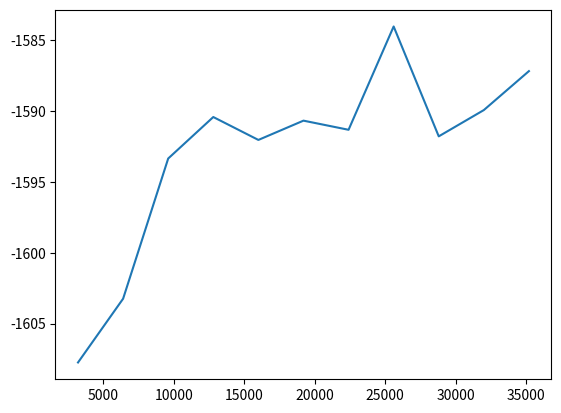

This figure's Python source:
import matplotlib.pyplot as plt
import numpy as np

data = [[3200, -1607.7433372365208], [6400, -1603.2427720876872], [9600, -1593.348562601366], [12800, -1590.4207111681026], [16000, -1592.0373086649722], [19200, -1590.676351462362], [22400, -1591.3213691345268], [25600, -1584.0303658022126], [28800, -1591.7849004452933], [32000, -1589.930108661245], [35200, -1587.1809302842878]]
data = np.array(data)

t = data[:,0]
r = data[:,1]


exp_rew = [-6.7058892250061035, -6.5824174880981445, -6.605879783630371, -6.594619274139404, -6.6224822998046875, -6.57425594329834, -6.559569358825684, -6.503049850463867, -6.485600471496582, -6.42447566986084, -6.405533313751221, -6.342283248901367, -6.772131443023682, -6.534542560577393, -6.491386890411377, -6.415541648864746, -6.384219646453857, -6.743839263916016, -6.9507737159729, -6.708578109741211, -7.046903610229492, -7.0614495277404785, -6.912386894226074, -6.798266410827637, -6.725188732147217, -6.706414699554443, -6.583446979522705, -6.453015327453613, -6.427052021026611, -6.261356830596924, -6.1681647300720215, -6.027858257293701, -5.930789947509766, -5.785423755645752, -5.684481143951416, -5.534857749938965, -5.462695598602295, -5.283858776092529, -5.176881313323975, -5.021920204162598, -4.933440208435059, -4.748682022094727, -4.634127616882324, -4.4921698570251465, -4.348106861114502, -4.184053897857666, -4.0815629959106445, -3.889928102493286, -3.76516056060791, -3.598909854888916, -3.4756429195404053, -3.307741641998291, -3.2205731868743896, -3.197446823120117, -3.219362735748291, -3.197061061859131, -3.204824209213257, -3.067167043685913, -2.990852117538452, -2.967454671859741, -2.989727020263672, -2.9671430587768555, -2.989344358444214, -2.966740846633911, -2.976436138153076, -2.8815865516662598, -2.903391122817993, -2.880750894546509, -2.9031331539154053, -2.8804590702056885, -2.9028332233428955, -2.880164384841919, -2.9025354385375977, -2.95511531829834, -2.999760866165161, -2.9970970153808594, -2.955228090286255, -2.8177456855773926, -2.7180211544036865, -2.5521926879882812, -2.4432103633880615, -2.2749440670013428, -2.170088291168213, -2.0061564445495605, -1.910599946975708, -1.7569352388381958, -1.6797655820846558, -1.5430879592895508, -1.4898275136947632, -1.3787111043930054, -1.3313096761703491, -1.295036792755127, -1.3332619667053223, -1.3241150379180908, -1.304779052734375, -1.2697231769561768, -1.308149814605713, -1.2739360332489014, -1.314007043838501, -1.2471222877502441, -1.2661387920379639, -1.218538761138916, -1.2508833408355713, -1.2102195024490356, -1.2464545965194702, -1.207764983177185, -1.2451092004776, -1.2069885730743408, -1.2446513175964355, -1.206687092781067, -1.3224384784698486, -1.3657459020614624, -1.3631559610366821, -1.323823094367981, -1.3610591888427734, -1.3235641717910767, -1.360797643661499, -1.3232969045639038, -1.3605306148529053, -1.3230267763137817, -1.360262155532837, -1.3227556943893433, -1.359993577003479, -1.3224848508834839, -1.3597254753112793, -1.3222143650054932, -1.35945725440979, -1.3219438791275024, -1.3591889142990112, -1.3216736316680908, -1.3589211702346802, -1.3319830894470215, -1.3143659830093384, -1.276397705078125, -1.3140840530395508, -1.276366114616394, -1.3139631748199463, -1.2762010097503662, -1.3137731552124023, -1.2759950160980225, -1.31355881690979, -1.2757749557495117, -1.3133383989334106, -1.275551676750183, -1.3131152391433716, -1.2753270864486694, -1.3128917217254639, -1.2751015424728394, -1.312667965888977, -1.2748764753341675]
print(np.sum(exp_rew))

plt.plot(t, r)
plt.show()